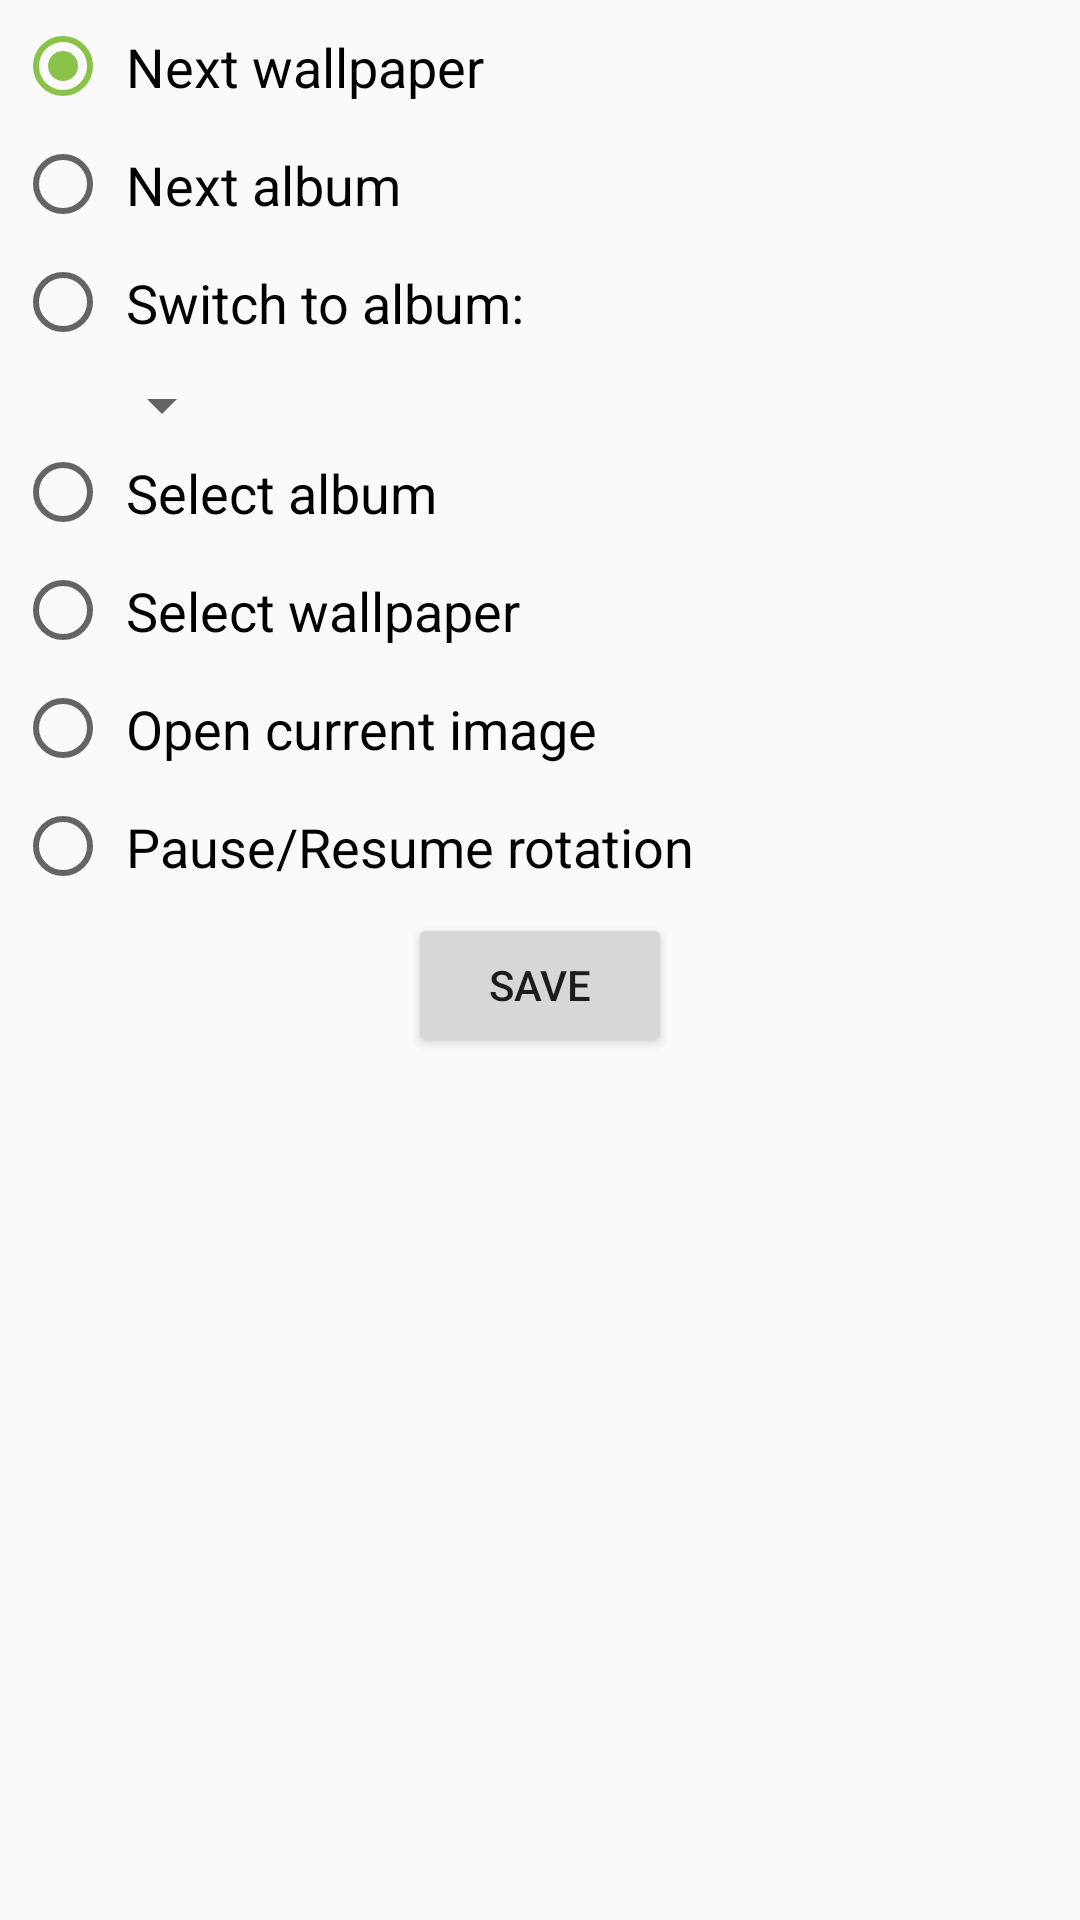

Android layout source for this screen:
<!-- AndroidManifest.xml: application theme AppTheme -->
<!-- res/layout/shortcuts.xml -->
<?xml version="1.0" encoding="utf-8"?>
<LinearLayout android:orientation="vertical" android:id="@id/lay" android:padding="5.0dip" android:layout_width="wrap_content" android:layout_height="wrap_content"
  xmlns:android="http://schemas.android.com/apk/res/android">
    <RadioGroup android:id="@id/actionrg" android:layout_width="wrap_content" android:layout_height="wrap_content">
        <RadioButton android:textSize="18.0sp" android:id="@id/next" android:padding="5.0dip" android:layout_width="wrap_content" android:layout_height="wrap_content" android:layout_marginBottom="5.0dip" android:checked="true" android:text="@string/next_wallpaper" />
        <RadioButton android:textSize="18.0sp" android:id="@id/album" android:padding="5.0dip" android:layout_width="wrap_content" android:layout_height="wrap_content" android:layout_marginBottom="5.0dip" android:text="@string/next_album" />
        <RadioButton android:textSize="18.0sp" android:id="@id/switchablum" android:padding="5.0dip" android:layout_width="wrap_content" android:layout_height="wrap_content" android:layout_marginBottom="5.0dip" android:text="@string/switch_album" />
        <Spinner android:id="@id/albumspinner" android:layout_width="wrap_content" android:layout_height="wrap_content" android:layout_marginLeft="25.0dip" />
        <RadioButton android:textSize="18.0sp" android:id="@id/selectalbum" android:padding="5.0dip" android:layout_width="wrap_content" android:layout_height="wrap_content" android:layout_marginBottom="5.0dip" android:text="@string/select_album" />
        <RadioButton android:textSize="18.0sp" android:id="@id/select" android:padding="5.0dip" android:layout_width="wrap_content" android:layout_height="wrap_content" android:layout_marginBottom="5.0dip" android:text="@string/select_wallpaper" />
        <RadioButton android:textSize="18.0sp" android:id="@id/open" android:padding="5.0dip" android:layout_width="wrap_content" android:layout_height="wrap_content" android:layout_marginBottom="5.0dip" android:text="@string/open_current" />
        <RadioButton android:textSize="18.0sp" android:id="@id/pause" android:padding="5.0dip" android:layout_width="wrap_content" android:layout_height="wrap_content" android:layout_marginBottom="5.0dip" android:text="@string/pause_resume_rotation" />
    </RadioGroup>
    <Button android:layout_gravity="center_horizontal" android:id="@id/save" android:layout_width="wrap_content" android:layout_height="wrap_content" android:text="@string/save" />
</LinearLayout>
<!-- resources referenced by this layout -->
<resources>
  <string name="next_album">Next album</string>
  <string name="next_wallpaper">Next wallpaper</string>
  <string name="open_current">Open current image</string>
  <string name="pause_resume_rotation">Pause/Resume rotation</string>
  <string name="save">Save</string>
  <string name="select_album">Select album</string>
  <string name="select_wallpaper">Select wallpaper</string>
  <string name="switch_album">Switch to album:</string>
  <style name="AppTheme" parent="@style/AppTheme.Base" />
  <color name="colorAccent">#ff8bc34a</color>
  <color name="colorPrimary">#ff8bc34a</color>
  <color name="colorPrimaryDark">#ff689f38</color>
  <style name="Theme.AppCompat.Light" parent="@style/Base.Theme.AppCompat.Light" />
  <style name="Base.Theme.AppCompat.Light" parent="@style/Base.V7.Theme.AppCompat.Light" />
  <style name="Platform.AppCompat.Light" parent="@style/Platform.V14.AppCompat.Light" />
  <dimen name="abc_action_bar_default_height_material">56.0dip</dimen>
  <style name="Widget.AppCompat.Light.ActionButton" parent="@style/Widget.AppCompat.ActionButton" />
  <style name="Widget.AppCompat.ActionMode" parent="@style/Base.Widget.AppCompat.ActionMode" />
  <style name="AlertDialog.AppCompat.Light" parent="@style/Base.AlertDialog.AppCompat.Light" />
  <style name="Widget.AppCompat.ButtonBar" parent="@style/Base.Widget.AppCompat.ButtonBar" />
  <style name="Widget.AppCompat.Button" parent="@style/Base.Widget.AppCompat.Button" />
  <style name="Widget.AppCompat.Button.Small" parent="@style/Base.Widget.AppCompat.Button.Small" />
  <color name="accent_material_light">@color/material_deep_teal_500</color>
  <color name="background_floating_material_light">@android:color/white</color>
  <color name="button_material_light">#ffd6d7d7</color>
  <color name="ripple_material_light">#1f000000</color>
  <color name="error_color_material">#fff4511e</color>
  <color name="primary_material_light">@color/material_grey_100</color>
  <color name="primary_dark_material_light">@color/material_grey_600</color>
  <dimen name="abc_dialog_padding_material">24.0dip</dimen>
  <style name="ThemeOverlay.AppCompat.Dialog" parent="@style/Base.ThemeOverlay.AppCompat.Dialog" />
  <style name="Widget.AppCompat.EditText" parent="@style/Base.Widget.AppCompat.EditText" />
  <style name="Widget.AppCompat.ImageButton" parent="@style/Base.Widget.AppCompat.ImageButton" />
  <style name="Widget.AppCompat.ListMenuView" parent="@style/Base.Widget.AppCompat.ListMenuView" />
  <item type="dimen" name="abc_list_item_padding_horizontal_material">@dimen/abc_action_bar_content_inset_material</item>
  <style name="Theme.AppCompat.CompactMenu" parent="@style/Base.Theme.AppCompat.CompactMenu" />
  <dimen name="abc_panel_menu_list_width">296.0dip</dimen>
  <style name="Widget.AppCompat.RatingBar" parent="@style/Base.Widget.AppCompat.RatingBar" />
  <style name="Widget.AppCompat.Light.SearchView" parent="@style/Widget.AppCompat.SearchView" />
  <style name="Widget.AppCompat.SeekBar" parent="@style/Base.Widget.AppCompat.SeekBar" />
  <style name="Widget.AppCompat.Spinner" parent="@style/Base.Widget.AppCompat.Spinner" />
  <style name="Widget.AppCompat.Toolbar" parent="@style/Base.Widget.AppCompat.Toolbar" />
  <color name="foreground_material_dark">@android:color/white</color>
  <style name="Widget.AppCompat.ActionButton" parent="@style/Base.Widget.AppCompat.ActionButton" />
  <style name="Base.AlertDialog.AppCompat.Light" parent="@style/Base.AlertDialog.AppCompat" />
  <color name="material_deep_teal_500">#ff009688</color>
  <color name="material_grey_100">#fff5f5f5</color>
  <color name="material_grey_600">#ff757575</color>
  <style name="Base.Widget.AppCompat.EditText" parent="@style/Base.V12.Widget.AppCompat.EditText" />
  <dimen name="abc_action_bar_content_inset_material">16.0dip</dimen>
  <style name="Widget.AppCompat.SearchView" parent="@style/Base.Widget.AppCompat.SearchView" />
</resources>
